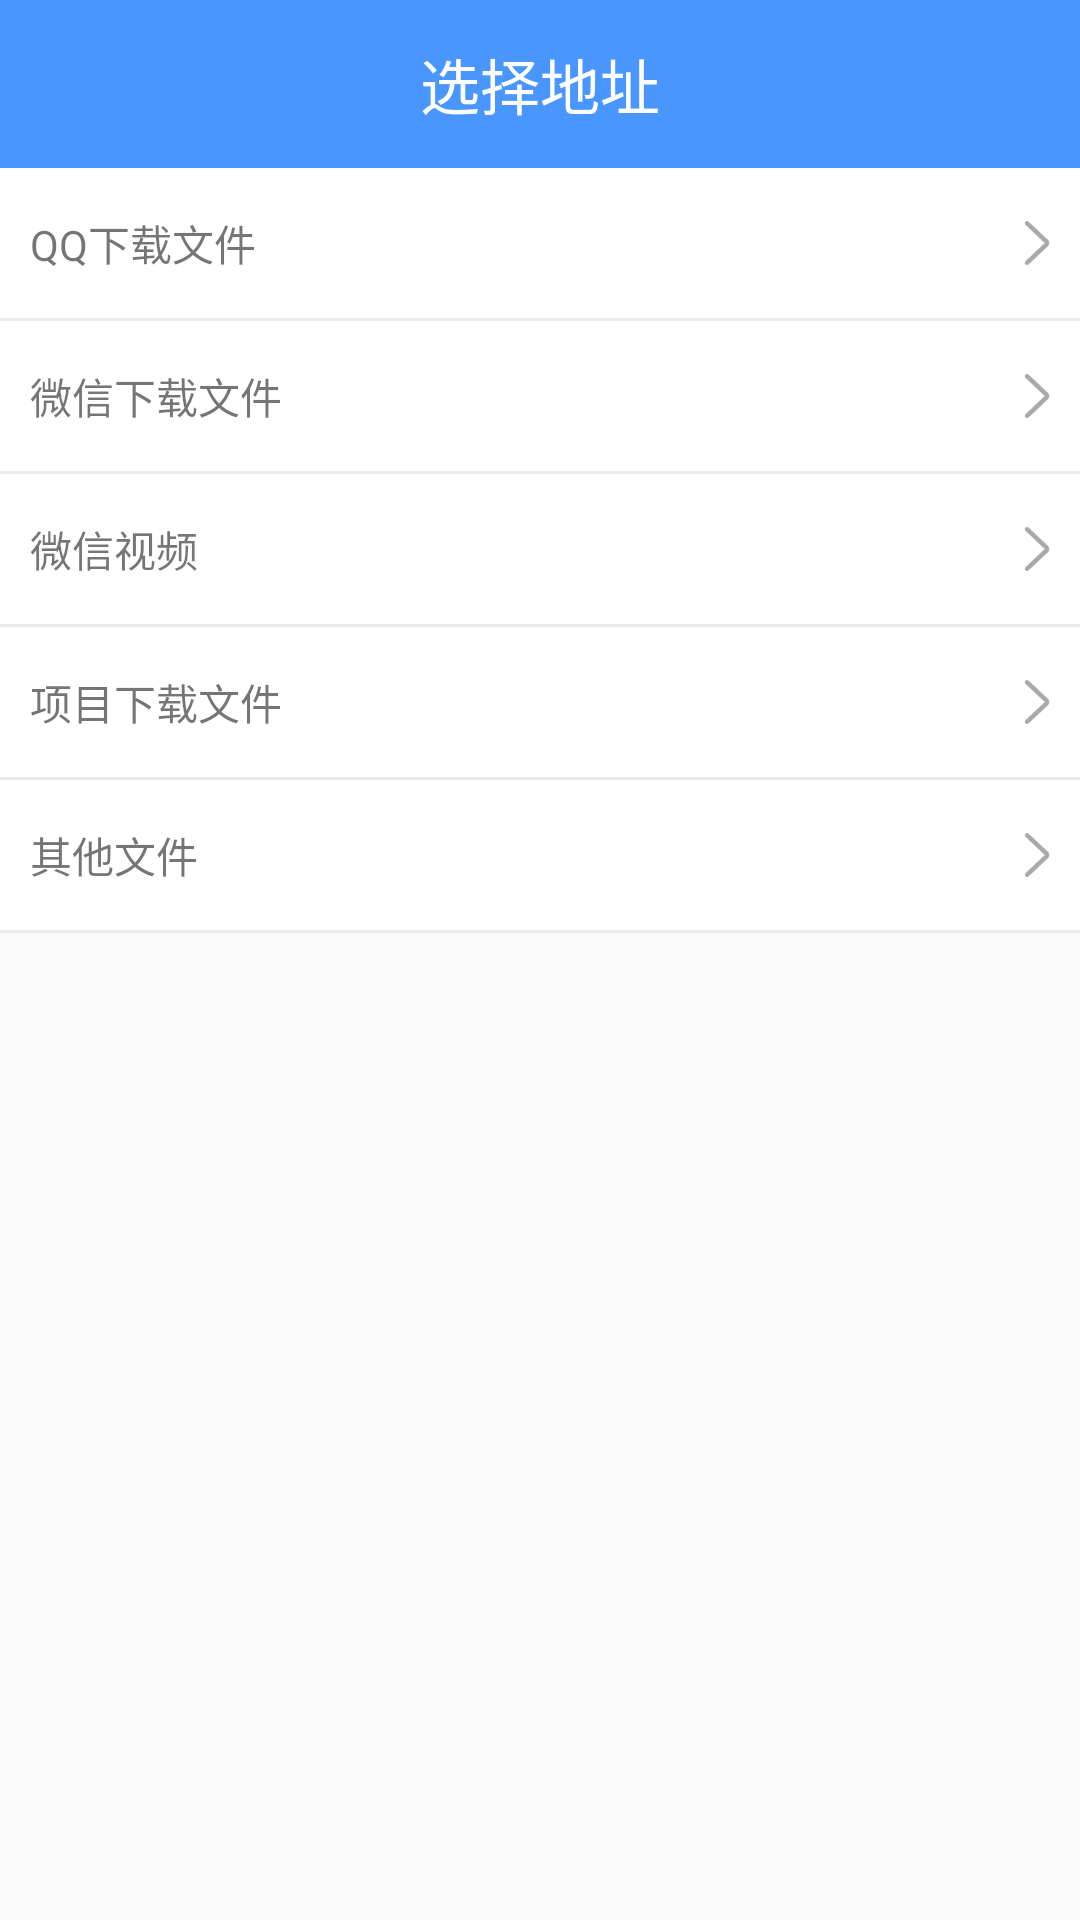

The Android layout XML behind this screen, and the referenced resources:
<!-- AndroidManifest.xml: application theme AppTheme -->
<!-- res/layout/activity_mine_file.xml -->
<?xml version="1.0" encoding="utf-8"?>
<LinearLayout xmlns:android="http://schemas.android.com/apk/res/android"
    xmlns:app="http://schemas.android.com/apk/res-auto"
    xmlns:tools="http://schemas.android.com/tools"
    android:layout_width="match_parent"
    android:layout_height="match_parent"
    android:orientation="vertical"
    tools:context=".activity.MineFileActivity">
    <include layout="@layout/toolbarlayout"/>

    <RelativeLayout
        android:id="@+id/rlQQFile"
        android:layout_width="match_parent"
        android:layout_height="50dp"
        android:background="@color/white">

        <TextView
            android:layout_width="wrap_content"
            android:layout_height="match_parent"
            android:layout_marginLeft="10dp"
            android:gravity="center_vertical"
            android:text="QQ下载文件" />

        <ImageView
            android:layout_width="wrap_content"
            android:layout_height="wrap_content"
            android:layout_alignParentRight="true"
            android:layout_centerVertical="true"
            android:layout_marginRight="10dp"
            android:src="@mipmap/img_in_gray" />
    </RelativeLayout>
<include layout="@layout/line_project_basemsg"/>

    <RelativeLayout
        android:id="@+id/rlWXfile"
        android:layout_width="match_parent"
        android:layout_height="50dp"
        android:background="@color/white">

        <TextView
            android:layout_width="wrap_content"
            android:layout_height="match_parent"
            android:layout_marginLeft="10dp"
            android:gravity="center_vertical"
            android:text="微信下载文件" />

        <ImageView
            android:layout_width="wrap_content"
            android:layout_height="wrap_content"
            android:layout_alignParentRight="true"
            android:layout_centerVertical="true"
            android:layout_marginRight="10dp"
            android:src="@mipmap/img_in_gray" />
    </RelativeLayout>
    <include layout="@layout/line_project_basemsg"/>
    <RelativeLayout
        android:id="@+id/rlWXvoid"
        android:layout_width="match_parent"
        android:layout_height="50dp"
        android:background="@color/white">

        <TextView
            android:layout_width="wrap_content"
            android:layout_height="match_parent"
            android:layout_marginLeft="10dp"
            android:gravity="center_vertical"
            android:text="微信视频" />

        <ImageView
            android:layout_width="wrap_content"
            android:layout_height="wrap_content"
            android:layout_alignParentRight="true"
            android:layout_centerVertical="true"
            android:layout_marginRight="10dp"
            android:src="@mipmap/img_in_gray" />
    </RelativeLayout>
    <include layout="@layout/line_project_basemsg"/>
    <RelativeLayout
        android:id="@+id/rlDownLoadfile"
        android:layout_width="match_parent"
        android:layout_height="50dp"
        android:background="@color/white">

        <TextView
            android:layout_width="wrap_content"
            android:layout_height="match_parent"
            android:layout_marginLeft="10dp"
            android:gravity="center_vertical"
            android:text="项目下载文件" />

        <ImageView
            android:layout_width="wrap_content"
            android:layout_height="wrap_content"
            android:layout_alignParentRight="true"
            android:layout_centerVertical="true"
            android:layout_marginRight="10dp"
            android:src="@mipmap/img_in_gray" />
    </RelativeLayout>
    <include layout="@layout/line_project_basemsg"/>
    <RelativeLayout
        android:id="@+id/rlOtherFile"
        android:layout_width="match_parent"
        android:layout_height="50dp"
        android:background="@color/white">

        <TextView
            android:layout_width="wrap_content"
            android:layout_height="match_parent"
            android:layout_marginLeft="10dp"
            android:gravity="center_vertical"
            android:text="其他文件" />

        <ImageView
            android:layout_width="wrap_content"
            android:layout_height="wrap_content"
            android:layout_alignParentRight="true"
            android:layout_centerVertical="true"
            android:layout_marginRight="10dp"
            android:src="@mipmap/img_in_gray" />
    </RelativeLayout>
    <include layout="@layout/line_project_basemsg"/>

</LinearLayout>
<!-- res/layout/toolbarlayout.xml (included above) -->
<?xml version="1.0" encoding="utf-8"?>
<android.support.design.widget.AppBarLayout xmlns:tools="http://schemas.android.com/tools"
    xmlns:app="http://schemas.android.com/apk/res-auto"
    xmlns:android="http://schemas.android.com/apk/res/android"
    android:layout_width="match_parent"
    android:layout_height="wrap_content"
    android:theme="@style/AppTheme.AppBarOverlay">

    <android.support.v7.widget.Toolbar
        android:id="@+id/toolbar"
        android:layout_width="match_parent"
        android:layout_height="?attr/actionBarSize"
        android:background="@color/colorMain"
        app:titleTextColor="@color/white"
        app:theme="@style/ToolbarTheme"
        app:popupTheme="@style/AppTheme" >
        <TextView
            android:layout_width="wrap_content"
            android:layout_height="wrap_content"
            android:text="选择地址"
            android:maxLines="1"
            android:textSize="20sp"
            android:textColor="@color/white"
            android:layout_gravity="center"
            android:id="@+id/toolbar_title" />

    </android.support.v7.widget.Toolbar>

</android.support.design.widget.AppBarLayout>
<!-- res/layout/line_project_basemsg.xml (included above) -->
<?xml version="1.0" encoding="utf-8"?>
<View
    xmlns:android="http://schemas.android.com/apk/res/android"
    android:layout_width="match_parent"
    android:background="#EAEAEA"
    android:layout_height="1dp">

</View>
<!-- resources referenced by this layout -->
<resources>
  <color name="colorMain">#4996FF</color>
  <color name="white">#ffffff</color>
  <!-- mipmap img_in_gray: png bitmap (mipmap-xxhdpi, 349 bytes) -->
  <style name="AppTheme" parent="Theme.AppCompat.Light.NoActionBar">
          
          <item name="colorPrimary">@color/colorPrimary</item>
          <item name="colorPrimaryDark">@color/colorPrimaryDark</item>
          <item name="colorAccent">@color/colorEdit</item>
      </style>
  <style name="AppTheme.AppBarOverlay" parent="Base.ThemeOverlay.AppCompat.Dark.ActionBar">
          <item name="elevation">0dp</item>
      </style>
  <style name="ToolbarTheme" parent="@style/ThemeOverlay.AppCompat.ActionBar">
          <item name="actionMenuTextColor">#fff</item>
          <item name="android:actionMenuTextAppearance">@style/MenuTextStyle</item>
      </style>
  <color name="colorPrimary">#4A98FD</color>
  <color name="colorPrimaryDark">#4A98FD</color>
  <color name="colorEdit">#6CAAFF</color>
  <style name="MenuTextStyle">
          <item name="android:textColor">@android:color/white</item>
          <item name="android:textSize">15sp</item>
      </style>
</resources>
